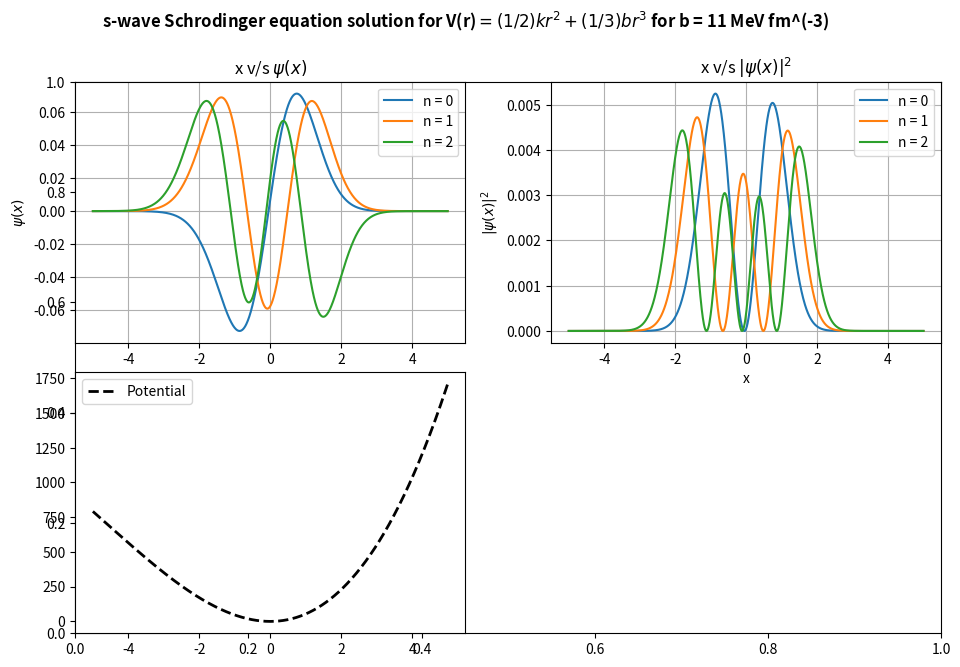

Write the Python code that produced this figure.
# -*- coding: utf-8 -*-
"""
Created on Thu Nov  3 16:57:28 2022

[redacted]
"""
#s-wave Schrodinger equation solution for V(r) = (1/2)kr^2 + (1/3)br^3
import numpy as np
import matplotlib.pyplot as plt
from scipy.linalg import eigh

#inputting the value of all given constants
hbarc = 197.3 #(MeV)
m = 940 #(MeV/c^2)

#defining a function for potential
bval = 11 # MeV fm^(-3) # given values are 0,10,30
def pot(x):
    k = 100 #Mev
    return (1/2)*k*x*x + (1/3)*bval*(x**3)

#inputting range of x-axis and calculation of step size      
xo = -5
xn = 5
n = 1001

x = np.linspace(xo,xn,n)
h = x[1]-x[0]

#forming Potential energy matrix
V = np.zeros((n,n))

for i in range(n):
    V[i][i] = pot(x[i])

#forming Kinetic energy matrix
K = np.zeros((n,n))
for i in range(n):
    for j in range(n):
        if (i==j):
            K[i][i] = -2
        elif (abs(i-j)==1):
            K[i][j] = 1

            
print(f"Kinetic energy matrix for b = {bval} MeV fm^(-3) is given by: ",K) 
print()   
print(f"Potential energy matrix for b = {bval} MeV fm^(-3) is given by: ",V) 

# calculating the hermition (H = K.E. + P.E.)
c = (-hbarc**2)/(2*m*h*h)

H = c*K + V
print()
print(f"Hamiltonian matrix obtained for b = {bval} MeV fm^(-3): ",H)
print()

#finding the eigenvalues and eigenvector for H(psi) = E(psi)
val,vect = eigh(H)

print(f"Ground state energy for b = {bval}  MeV fm^(-3) is:",val[1],"MeV")
print(f"Ground state eigenvector for b = {bval} MeV fm^(-3) is: ",vect[:,1])


#plotting of eigenvectors which represent the state of particle (psi)
fig , ax = plt.subplots(figsize=(10,7))

plt.rcParams["figure.dpi"] = 1000

plt.subplot(2,2,1)
plt.title("x v/s $\psi(x)$")
plt.xlabel("x")
plt.ylabel("$\psi(x)$") 
plt.grid(True)

for i in range(1,4):
    plt.plot(x,(vect[:,i]),label = f"n = {i-1}")
    
#plt.plot(x,pot(x)*1e-4, ls = "--", lw = 2, color = "k",label = "Potential")
plt.legend()

#plotting probabilities for states |(psi)|^2 
plt.subplot(2,2,2)
plt.title("x v/s $|\psi(x)|^2$")
plt.xlabel("x")
plt.ylabel("$|\psi(x)|^2$") 
plt.grid(True)

for i in range(1,4):
    plt.plot(x,(vect[:,i])**2,label = f"n = {i-1}")
    
plt.legend()

plt.subplot(2,2,3)
plt.plot(x,pot(x), ls = "--", lw = 2, color = "k",label = "Potential")
plt.legend()


plt.suptitle(f"s-wave Schrodinger equation solution for V(r)$ = (1/2)kr^2 + (1/3)br^3$ for b = {bval} MeV fm^(-3)",fontweight = "bold")
plt.tight_layout(w_pad = 1, h_pad = -1)    
plt.show()













"""
    for j in range(0,len(x)):
        eigvect1.append(vect[j][i])
        eigvect2.append(vect[j][i]**2)
    
    #plt.subplot(1,2,1)
    plt.title("x v/s $\psi(x)$")
    plt.xlabel("x")
    plt.ylabel("$\psi(x)$") 
    plt.plot(x,pot(x))  
    plt.plot(x,eigvect1)

   
    plt.subplot(1,2,2)
    plt.title("x v/s $|\psi(x)|^2$")
    plt.xlabel("x")
    plt.ylabel("$|\psi(x)|^2$")    
    plt.plot(x,eigvect2)
    
  
    eigvect1 = []
    eigvect2 = []
    


plt.suptitle("Schrodinger wave solution for Harmonic Oscillator")
fig.legend(["n = 1","n = 2","n = 3"], loc = 'lower center')

plt.tight_layout(w_pad = 0.1, h_pad = -1)


"""

    

  





















